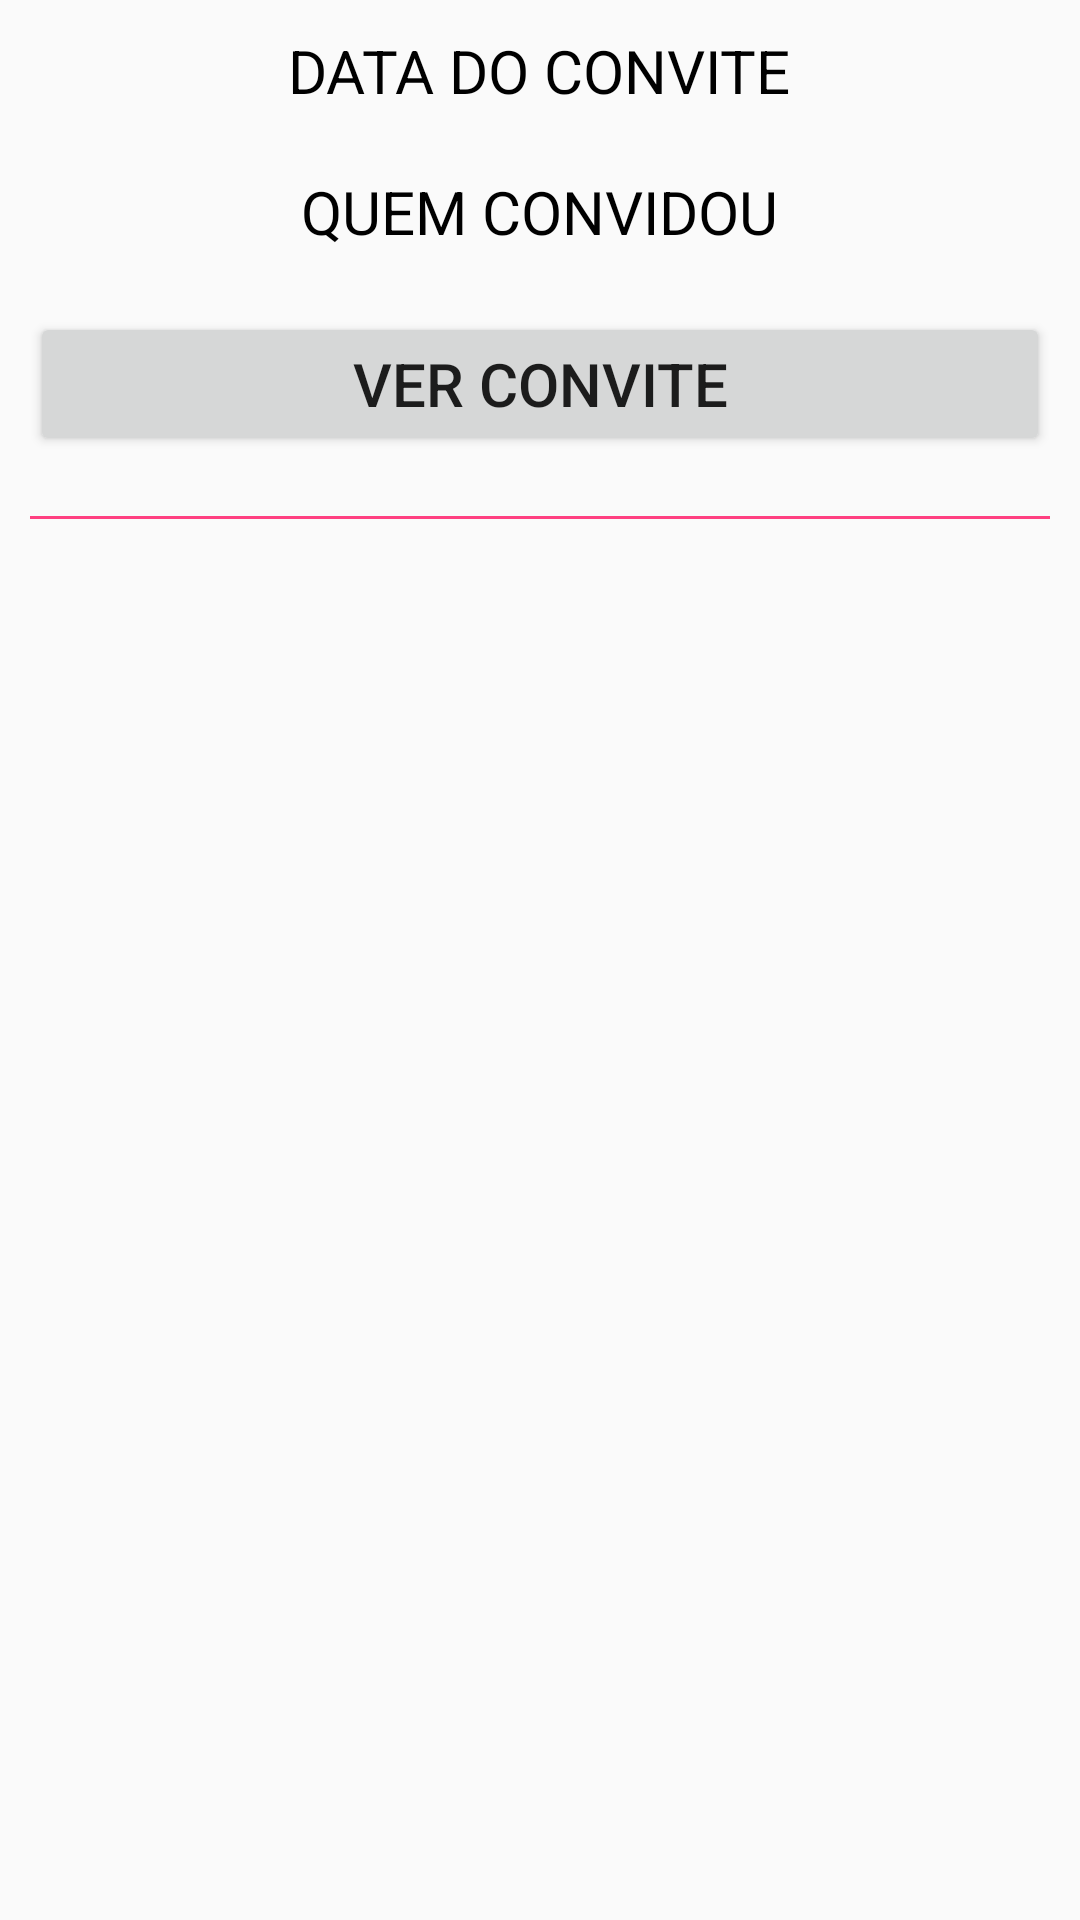

Reconstruct the res/layout file that produces this screen, plus the resources it refers to.
<!-- AndroidManifest.xml: application theme AppTheme -->
<!-- res/layout/i_convites_recebidos_list_view.xml -->
<?xml version="1.0" encoding="utf-8"?>
<LinearLayout
    xmlns:android="http://schemas.android.com/apk/res/android"
    android:orientation="vertical"
    android:layout_width="match_parent"
    android:layout_height="match_parent"
    xmlns:tools="http://schemas.android.com/tools"
    tools:context="com.jockerbitgames.palpitedobrasileirao.I_convites_recebidos">

    <LinearLayout
        android:layout_width="match_parent"
        android:layout_height="wrap_content"
        android:orientation="vertical">

        <TextView
            android:id="@+id/dataConvite"
            android:layout_width="wrap_content"
            android:layout_height="wrap_content"
            android:layout_gravity="center_horizontal"
            android:textColor="@color/black"
            android:textSize="20sp"
            android:gravity="center"
            android:layout_margin="10dp"
            android:text="DATA DO CONVITE"
            tools:ignore="HardcodedText" />

        <TextView
            android:id="@+id/convidante"
            android:layout_width="wrap_content"
            android:layout_height="wrap_content"
            android:layout_gravity="center_horizontal"
            android:textColor="@color/black"
            android:textSize="20sp"
            android:layout_margin="10dp"
            android:text="QUEM CONVIDOU"
            tools:ignore="HardcodedText" />

        <Button
            android:id="@+id/verConviteButton"
            android:layout_width="match_parent"
            android:layout_height="wrap_content"
            android:layout_margin="10dp"
            android:text="Ver convite"
            android:textSize="20sp"
            tools:ignore="HardcodedText"/>

    </LinearLayout>

    <View
        android:layout_width="match_parent"
        android:layout_height="1dp"
        android:layout_marginTop="10dp"
        android:layout_marginLeft="10dp"
        android:layout_marginRight="10dp"
        android:background="@color/colorAccent"/>

</LinearLayout>
<!-- resources referenced by this layout -->
<resources>
  <color name="black">#000000</color>
  <color name="colorAccent">#FF4081</color>
  <style name="AppTheme" parent="Theme.AppCompat.Light.DarkActionBar">
          
          <item name="colorPrimary">@color/colorPrimary</item>
          <item name="colorPrimaryDark">@color/colorPrimaryDark</item>
          <item name="colorAccent">@color/colorAccent</item>
      </style>
  <color name="colorPrimary">#3F51B5</color>
  <color name="colorPrimaryDark">#303F9F</color>
</resources>
